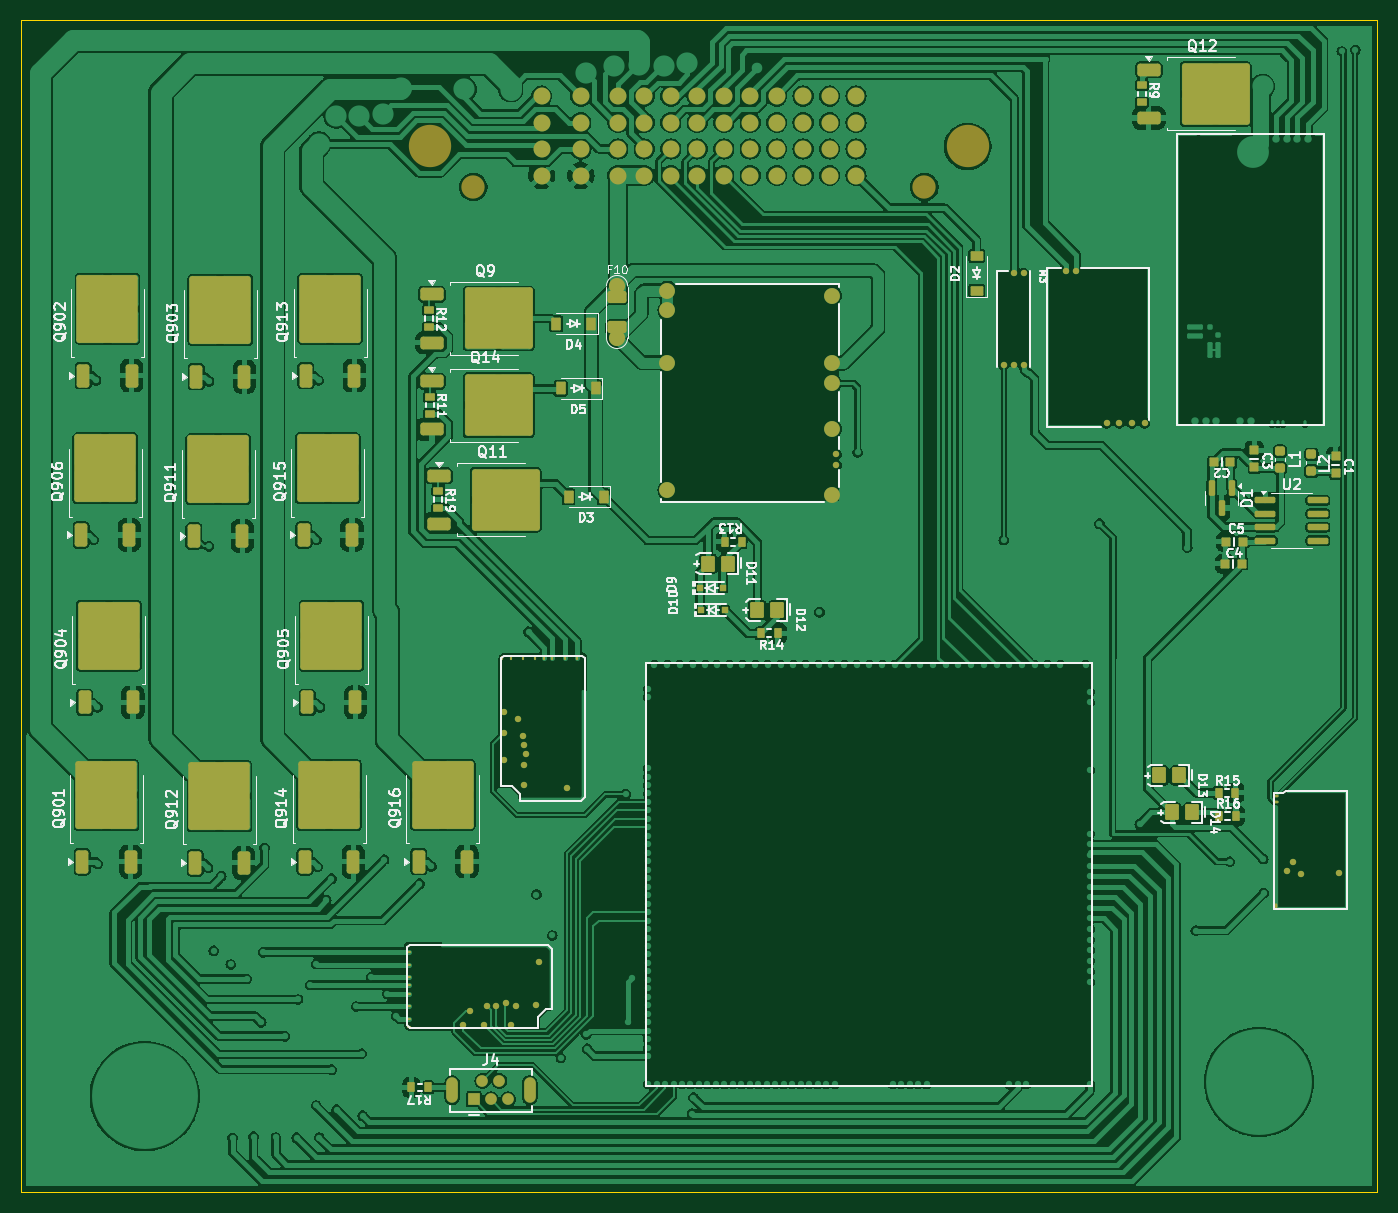
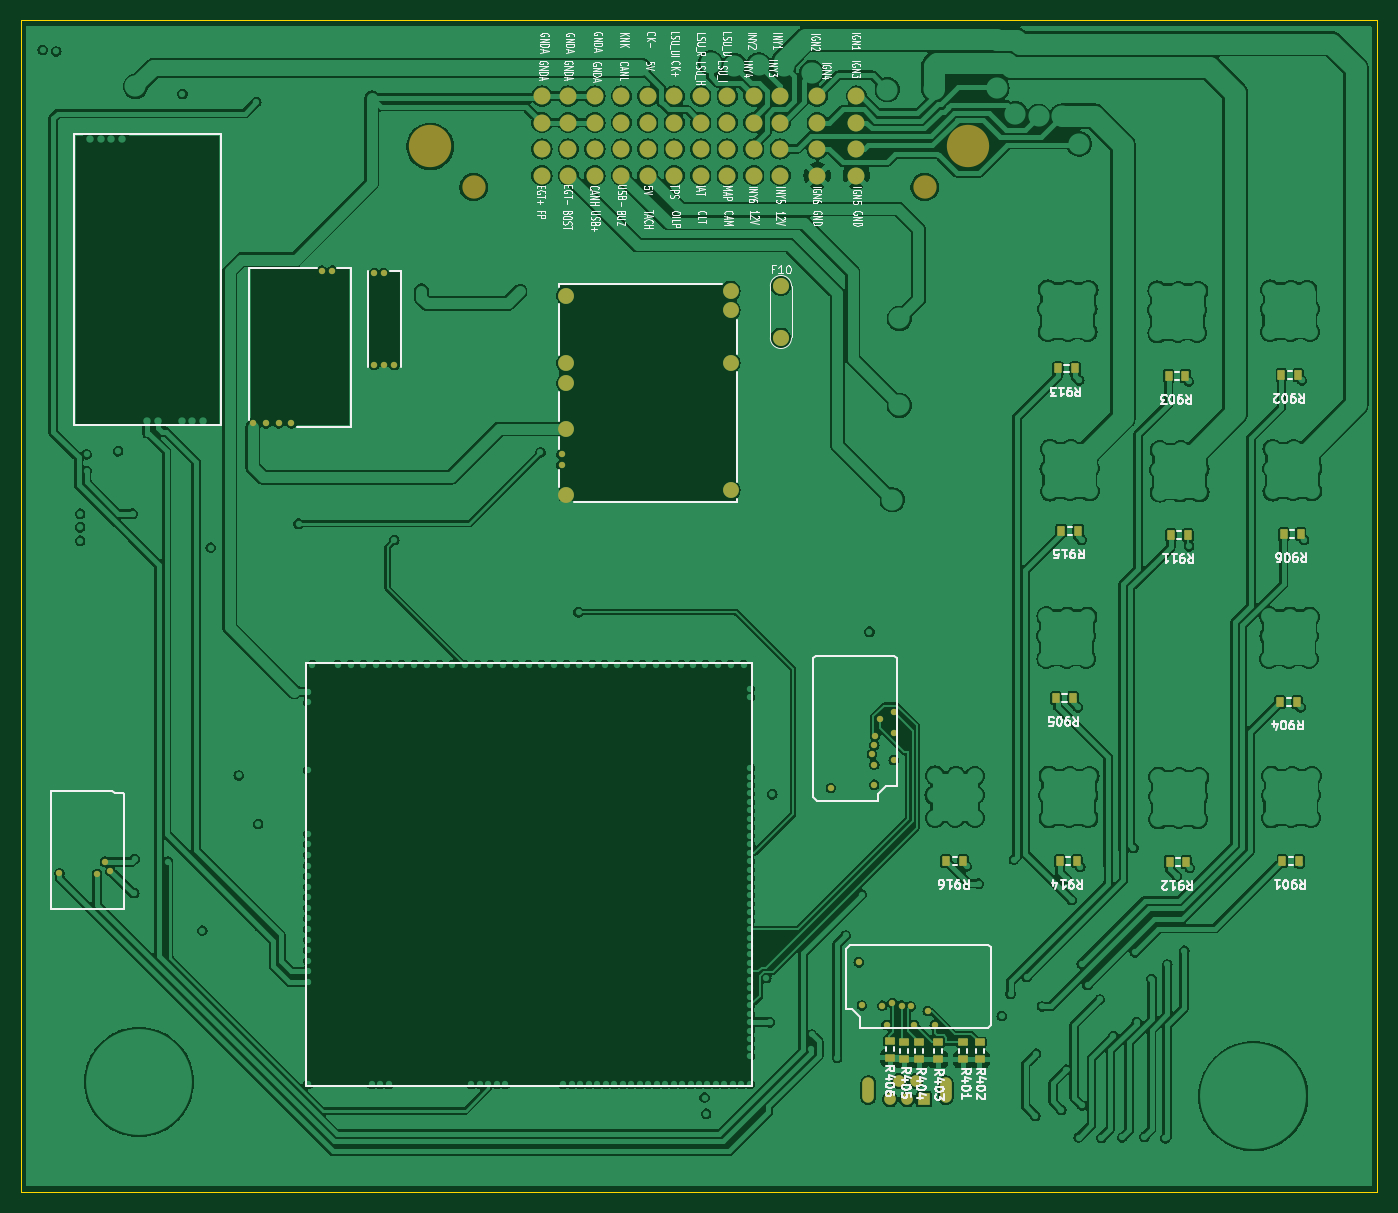
Circuit board: 11 layer files. Board 128.0 x 110.6 mm.
- bottom_copper: greenecu48-B_Cu.gbr (424243 bytes)
- bottom_mask: greenecu48-B_Mask.gbr (5662 bytes)
- paste: greenecu48-B_Paste.gbr (2524 bytes)
- bottom_silk: greenecu48-B_Silkscreen.gbr (119299 bytes)
- outline: greenecu48-Edge_Cuts.gbr (607 bytes)
- top_copper: greenecu48-F_Cu.gbr (413471 bytes)
- top_mask: greenecu48-F_Mask.gbr (10597 bytes)
- paste: greenecu48-F_Paste.gbr (8112 bytes)
- top_silk: greenecu48-F_Silkscreen.gbr (101116 bytes)
- inner_copper: greenecu48-In1_Cu.gbr (384028 bytes)
- inner_copper: greenecu48-In2_Cu.gbr (385745 bytes)

=== bottom_copper: greenecu48-B_Cu.gbr (424243 bytes, source omitted) ===
=== bottom_mask: greenecu48-B_Mask.gbr ===
%TF.GenerationSoftware,KiCad,Pcbnew,8.0.8*%
%TF.CreationDate,2026-02-06T22:07:44-05:00*%
%TF.ProjectId,greenecu48,67726565-6e65-4637-9534-382e6b696361,rev?*%
%TF.SameCoordinates,Original*%
%TF.FileFunction,Soldermask,Bot*%
%TF.FilePolarity,Negative*%
%FSLAX46Y46*%
G04 Gerber Fmt 4.6, Leading zero omitted, Abs format (unit mm)*
G04 Created by KiCad (PCBNEW 8.0.8) date 2026-02-06 22:07:44*
%MOMM*%
%LPD*%
G01*
G04 APERTURE LIST*
G04 Aperture macros list*
%AMRoundRect*
0 Rectangle with rounded corners*
0 $1 Rounding radius*
0 $2 $3 $4 $5 $6 $7 $8 $9 X,Y pos of 4 corners*
0 Add a 4 corners polygon primitive as box body*
4,1,4,$2,$3,$4,$5,$6,$7,$8,$9,$2,$3,0*
0 Add four circle primitives for the rounded corners*
1,1,$1+$1,$2,$3*
1,1,$1+$1,$4,$5*
1,1,$1+$1,$6,$7*
1,1,$1+$1,$8,$9*
0 Add four rect primitives between the rounded corners*
20,1,$1+$1,$2,$3,$4,$5,0*
20,1,$1+$1,$4,$5,$6,$7,0*
20,1,$1+$1,$6,$7,$8,$9,0*
20,1,$1+$1,$8,$9,$2,$3,0*%
G04 Aperture macros list end*
%ADD10C,0.600000*%
%ADD11R,1.100000X1.100000*%
%ADD12C,1.100000*%
%ADD13O,1.100000X2.400000*%
%ADD14C,4.000000*%
%ADD15C,2.200000*%
%ADD16C,1.600000*%
%ADD17C,0.599999*%
%ADD18C,1.500000*%
%ADD19C,1.524000*%
%ADD20RoundRect,0.070000X-0.280000X-0.390000X0.280000X-0.390000X0.280000X0.390000X-0.280000X0.390000X0*%
%ADD21RoundRect,0.070000X-0.390000X0.280000X-0.390000X-0.280000X0.390000X-0.280000X0.390000X0.280000X0*%
G04 APERTURE END LIST*
D10*
%TO.C,M4*%
X127814005Y-116103998D03*
X127388997Y-117939008D03*
X126839000Y-115889000D03*
X125964041Y-116103995D03*
X125114018Y-116179002D03*
X124789002Y-117939008D03*
X123489035Y-116629008D03*
X122839018Y-117939008D03*
X130014021Y-112013993D03*
X129714019Y-116088999D03*
%TD*%
%TO.C,M2*%
X184780784Y-61130242D03*
X183580784Y-61130242D03*
X185980784Y-61130242D03*
X187180784Y-61130242D03*
X180720784Y-46705242D03*
X179720784Y-46705242D03*
%TD*%
D11*
%TO.C,J4*%
X123848000Y-124952000D03*
D12*
X124648000Y-123202000D03*
X125448000Y-124952000D03*
X126248000Y-123202000D03*
X127048000Y-124952000D03*
D13*
X121798000Y-124077000D03*
X129098000Y-124077000D03*
%TD*%
D10*
%TO.C,M3*%
X175770000Y-55621000D03*
X174820000Y-55621000D03*
X173870002Y-55621000D03*
X174870000Y-46921000D03*
X175770000Y-46921000D03*
%TD*%
D14*
%TO.C,U1*%
X119677601Y-34974599D03*
D15*
X123777601Y-38824599D03*
X166377601Y-38824599D03*
D14*
X170477601Y-34974599D03*
D16*
X130227601Y-30224599D03*
X130227601Y-32724599D03*
X130227601Y-35224599D03*
X130227601Y-37724599D03*
X133927601Y-30224599D03*
X133927601Y-32724599D03*
X133927601Y-35224599D03*
X133927601Y-37724599D03*
X137427601Y-30224599D03*
X137427601Y-32724599D03*
X137427601Y-35224599D03*
X137427601Y-37724599D03*
X139927601Y-30224599D03*
X139927601Y-32724599D03*
X139927601Y-35224599D03*
X139927601Y-37724599D03*
X142427601Y-30224599D03*
X142427601Y-32724599D03*
X142427601Y-35224599D03*
X142427601Y-37724599D03*
X144927601Y-30224599D03*
X144927601Y-32724599D03*
X144927601Y-35224599D03*
X144927601Y-37724599D03*
X147427601Y-30224599D03*
X147427601Y-32724599D03*
X147427601Y-35224599D03*
X147427601Y-37724599D03*
X149927601Y-30224599D03*
X149927601Y-32724599D03*
X149927601Y-35224599D03*
X149927601Y-37724599D03*
X152427601Y-30224599D03*
X152427601Y-32724599D03*
X152427601Y-35224599D03*
X152427601Y-37724599D03*
X154927601Y-30224599D03*
X154927601Y-32724599D03*
X154927601Y-35224599D03*
X154927601Y-37724599D03*
X157427601Y-30224599D03*
X157427601Y-32724599D03*
X157427601Y-35224599D03*
X157427601Y-37724599D03*
X159927601Y-30224599D03*
X159927601Y-32724599D03*
X159927601Y-35224599D03*
X159927601Y-37724599D03*
%TD*%
D17*
%TO.C,M7*%
X128550000Y-93347985D03*
X126714990Y-92922977D03*
X128764998Y-92372980D03*
X128550003Y-91498021D03*
X128474996Y-90647998D03*
X126714990Y-90322982D03*
X128024990Y-89023015D03*
X126714990Y-88372998D03*
X132640005Y-95548001D03*
X128564999Y-95247999D03*
%TD*%
D18*
%TO.C,M1*%
X157620250Y-49057402D03*
X157620250Y-55457399D03*
X157620250Y-57357402D03*
X157620250Y-61657402D03*
D10*
X158070249Y-64057399D03*
X158070249Y-65057400D03*
D18*
X157620250Y-67907402D03*
X142120253Y-48607400D03*
X142120253Y-50457399D03*
X142120253Y-55407402D03*
X142120253Y-67457400D03*
%TD*%
D19*
%TO.C,F10*%
X137361000Y-48159010D03*
X137361000Y-53059010D03*
%TD*%
D17*
%TO.C,M6*%
X200665662Y-103398499D03*
X201190662Y-102523497D03*
X201940660Y-103698501D03*
X205490661Y-103623498D03*
%TD*%
D20*
%TO.C,R911*%
X98948279Y-71694928D03*
X100548279Y-71694928D03*
%TD*%
D21*
%TO.C,R403*%
X122505000Y-119573000D03*
X122505000Y-121173000D03*
%TD*%
D20*
%TO.C,R903*%
X99160000Y-56650000D03*
X100760000Y-56650000D03*
%TD*%
%TO.C,R906*%
X88288279Y-71597000D03*
X89888279Y-71597000D03*
%TD*%
D21*
%TO.C,R405*%
X125709000Y-119573000D03*
X125709000Y-121173000D03*
%TD*%
D20*
%TO.C,R913*%
X109596000Y-55941000D03*
X111196000Y-55941000D03*
%TD*%
%TO.C,R916*%
X120160000Y-102440000D03*
X121760000Y-102440000D03*
%TD*%
D21*
%TO.C,R402*%
X118606000Y-119573000D03*
X118606000Y-121173000D03*
%TD*%
D20*
%TO.C,R905*%
X109787000Y-87058000D03*
X111387000Y-87058000D03*
%TD*%
D21*
%TO.C,R401*%
X120148000Y-119573000D03*
X120148000Y-121173000D03*
%TD*%
D20*
%TO.C,R912*%
X99070000Y-102560000D03*
X100670000Y-102560000D03*
%TD*%
%TO.C,R914*%
X109430000Y-102460000D03*
X111030000Y-102460000D03*
%TD*%
%TO.C,R902*%
X88500000Y-56550000D03*
X90100000Y-56550000D03*
%TD*%
D21*
%TO.C,R406*%
X127048000Y-119421000D03*
X127048000Y-121021000D03*
%TD*%
D20*
%TO.C,R904*%
X88621721Y-87413000D03*
X90221721Y-87413000D03*
%TD*%
D21*
%TO.C,R404*%
X124302000Y-119573000D03*
X124302000Y-121173000D03*
%TD*%
D20*
%TO.C,R901*%
X88410000Y-102460000D03*
X90010000Y-102460000D03*
%TD*%
%TO.C,R915*%
X109297000Y-71250000D03*
X110897000Y-71250000D03*
%TD*%
M02*

=== paste: greenecu48-B_Paste.gbr (2524 bytes, source withheld) ===
=== bottom_silk: greenecu48-B_Silkscreen.gbr (119299 bytes, source omitted) ===
=== outline: greenecu48-Edge_Cuts.gbr ===
%TF.GenerationSoftware,KiCad,Pcbnew,8.0.8*%
%TF.CreationDate,2026-02-06T22:07:44-05:00*%
%TF.ProjectId,greenecu48,67726565-6e65-4637-9534-382e6b696361,rev?*%
%TF.SameCoordinates,Original*%
%TF.FileFunction,Profile,NP*%
%FSLAX46Y46*%
G04 Gerber Fmt 4.6, Leading zero omitted, Abs format (unit mm)*
G04 Created by KiCad (PCBNEW 8.0.8) date 2026-02-06 22:07:44*
%MOMM*%
%LPD*%
G01*
G04 APERTURE LIST*
%TA.AperFunction,Profile*%
%ADD10C,0.050000*%
%TD*%
G04 APERTURE END LIST*
D10*
X81090000Y-23060000D02*
X209110000Y-23060000D01*
X209110000Y-133680000D01*
X81090000Y-133680000D01*
X81090000Y-23060000D01*
M02*

=== top_copper: greenecu48-F_Cu.gbr (413471 bytes, source omitted) ===
=== top_mask: greenecu48-F_Mask.gbr (10597 bytes, source omitted) ===
=== paste: greenecu48-F_Paste.gbr (8112 bytes, source omitted) ===
=== top_silk: greenecu48-F_Silkscreen.gbr (101116 bytes, source omitted) ===
=== inner_copper: greenecu48-In1_Cu.gbr (384028 bytes, source omitted) ===
=== inner_copper: greenecu48-In2_Cu.gbr (385745 bytes, source omitted) ===
